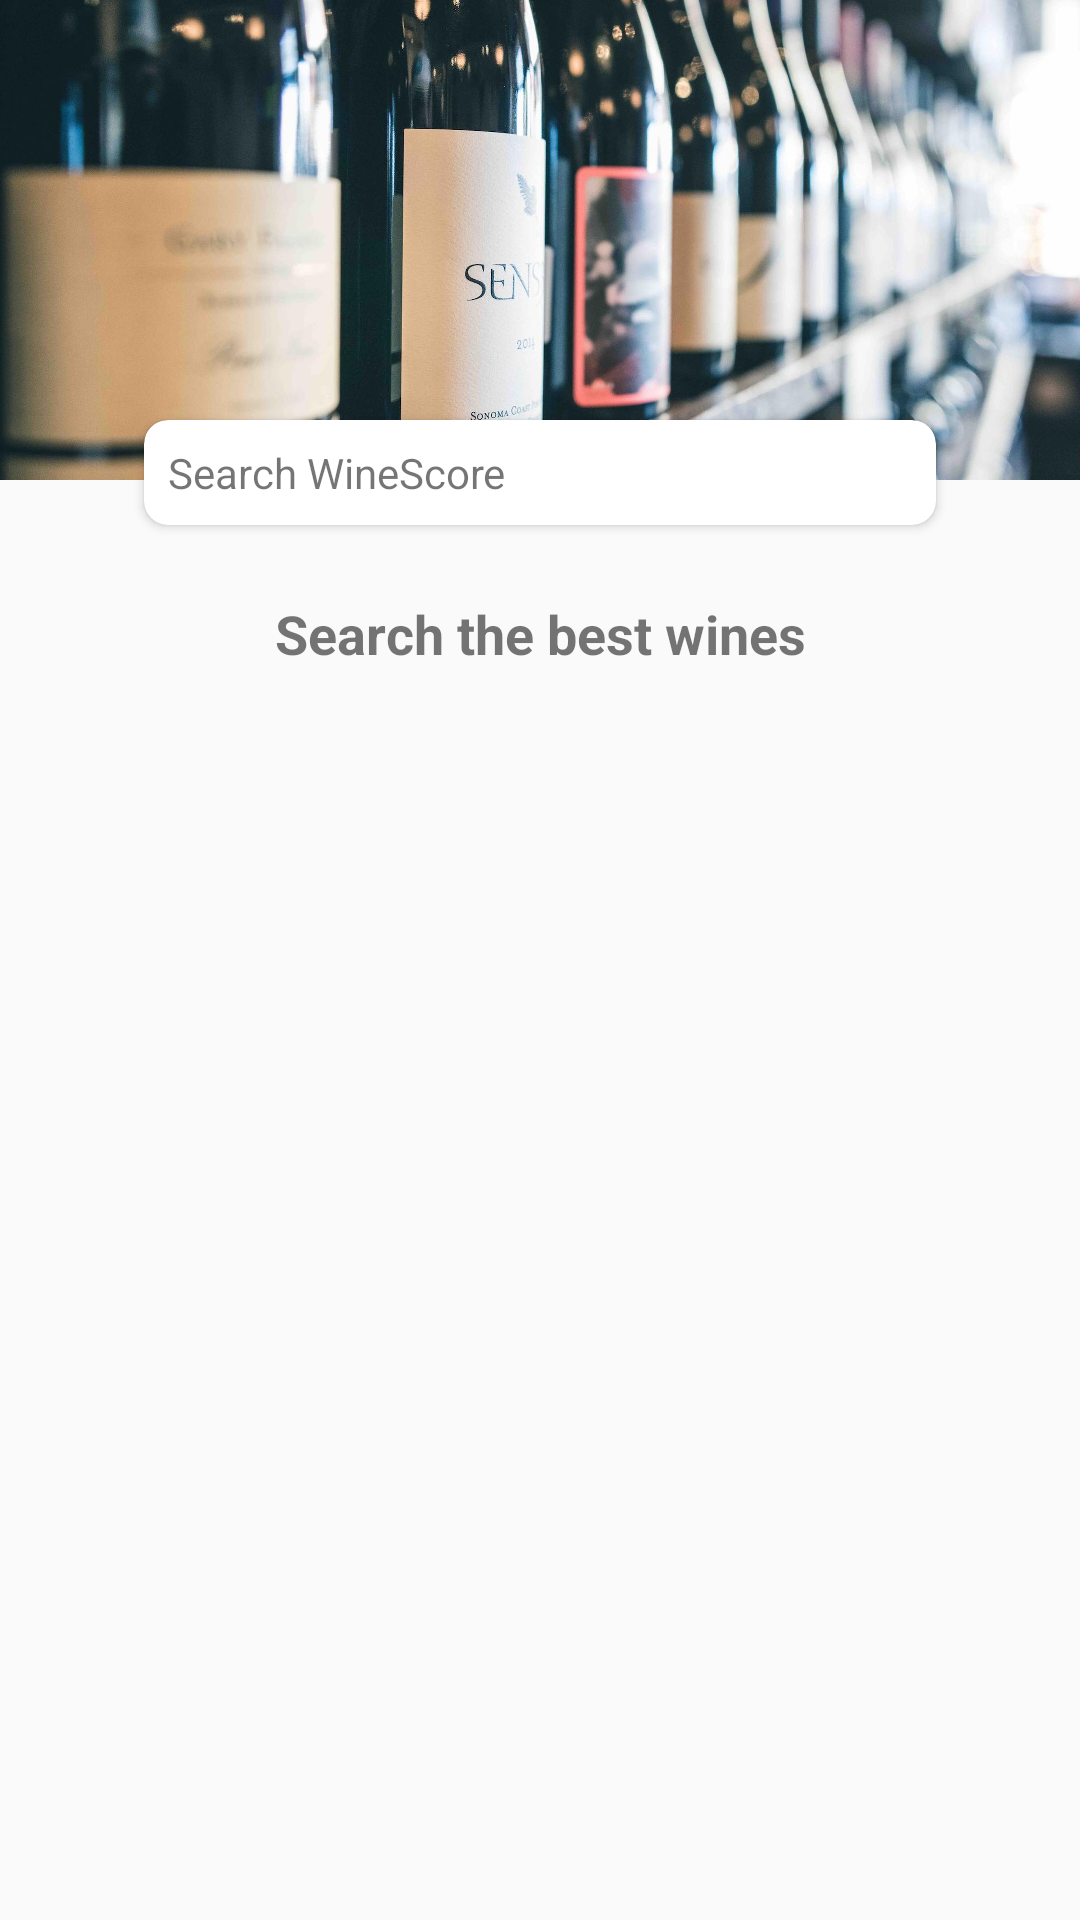

The Android layout XML behind this screen, and the referenced resources:
<!-- AndroidManifest.xml: application theme AppTheme -->
<!-- res/layout/fragment_search.xml -->
<?xml version="1.0" encoding="utf-8"?>
<FrameLayout xmlns:android="http://schemas.android.com/apk/res/android"
             xmlns:tools="http://schemas.android.com/tools"
             xmlns:app="http://schemas.android.com/apk/res-auto"
             android:layout_width="match_parent"
             android:layout_height="match_parent"
             tools:context=".ui.search.SearchFragment">

    <android.support.constraint.ConstraintLayout
            android:layout_width="match_parent"
            android:layout_height="match_parent"
            android:focusableInTouchMode="true">

        <ImageView
            android:id="@+id/imageView3"
            android:layout_width="match_parent"
            android:layout_height="160dp"
            android:scaleType="centerCrop"
            app:layout_constraintEnd_toEndOf="parent"
            app:layout_constraintStart_toStartOf="parent"
            app:layout_constraintTop_toTopOf="parent"
            app:srcCompat="@drawable/img_search_wines" />

        <android.support.v7.widget.CardView
                android:id="@+id/cardView"
                android:layout_width="match_parent"
                android:layout_height="wrap_content"
                android:layout_marginStart="48dp"
                android:layout_marginTop="140dp"
                android:layout_marginEnd="48dp"
                android:transitionName="search"
                app:layout_constraintWidth_max="200dp"
                app:cardCornerRadius="8dp"
                app:layout_constraintEnd_toEndOf="parent"
                app:layout_constraintStart_toStartOf="parent"
                app:layout_constraintTop_toTopOf="@+id/imageView3">

            <TextView
                    android:id="@+id/searchButton"
                    android:layout_width="match_parent"
                    android:layout_height="wrap_content"
                    android:layout_gravity="center_vertical|left"
                    android:drawableLeft="@drawable/ic_search_black_24dp"
                    android:gravity="center_vertical"
                    android:paddingStart="8dp"
                    android:paddingLeft="8dp"
                    android:paddingTop="8dp"
                    android:paddingEnd="16dp"
                    android:paddingRight="16dp"
                    android:paddingBottom="8dp"
                    android:text="@string/search_hint" />
        </android.support.v7.widget.CardView>

        <TextView
                android:id="@+id/textView2"
                android:layout_width="wrap_content"
                android:layout_height="wrap_content"
                android:layout_marginStart="8dp"
                android:layout_marginTop="24dp"
                android:layout_marginEnd="8dp"
                android:text="Search the best wines"
                android:textSize="18sp"
                android:textStyle="bold"
                app:layout_constraintEnd_toEndOf="parent"
                app:layout_constraintStart_toStartOf="parent"
                app:layout_constraintTop_toBottomOf="@+id/cardView" />

    </android.support.constraint.ConstraintLayout>
</FrameLayout>
<!-- resources referenced by this layout -->
<resources>
  <!-- drawable img_search_wines: jpg bitmap (drawable, 243065 bytes) -->
  <string name="search_hint">Search WineScore</string>
  <style name="AppTheme" parent="Theme.AppCompat.Light.DarkActionBar">
          
          <item name="colorPrimary">@color/colorActionBar</item>
          <item name="colorPrimaryDark">@color/colorActionBarDark</item>
          <item name="colorAccent">@color/colorActionBar</item>
          <item name="colorControlActivated">@color/colorActionBar</item>
      </style>
  <color name="colorActionBar">#421335</color>
  <color name="colorActionBarDark">#270b1f</color>
</resources>
